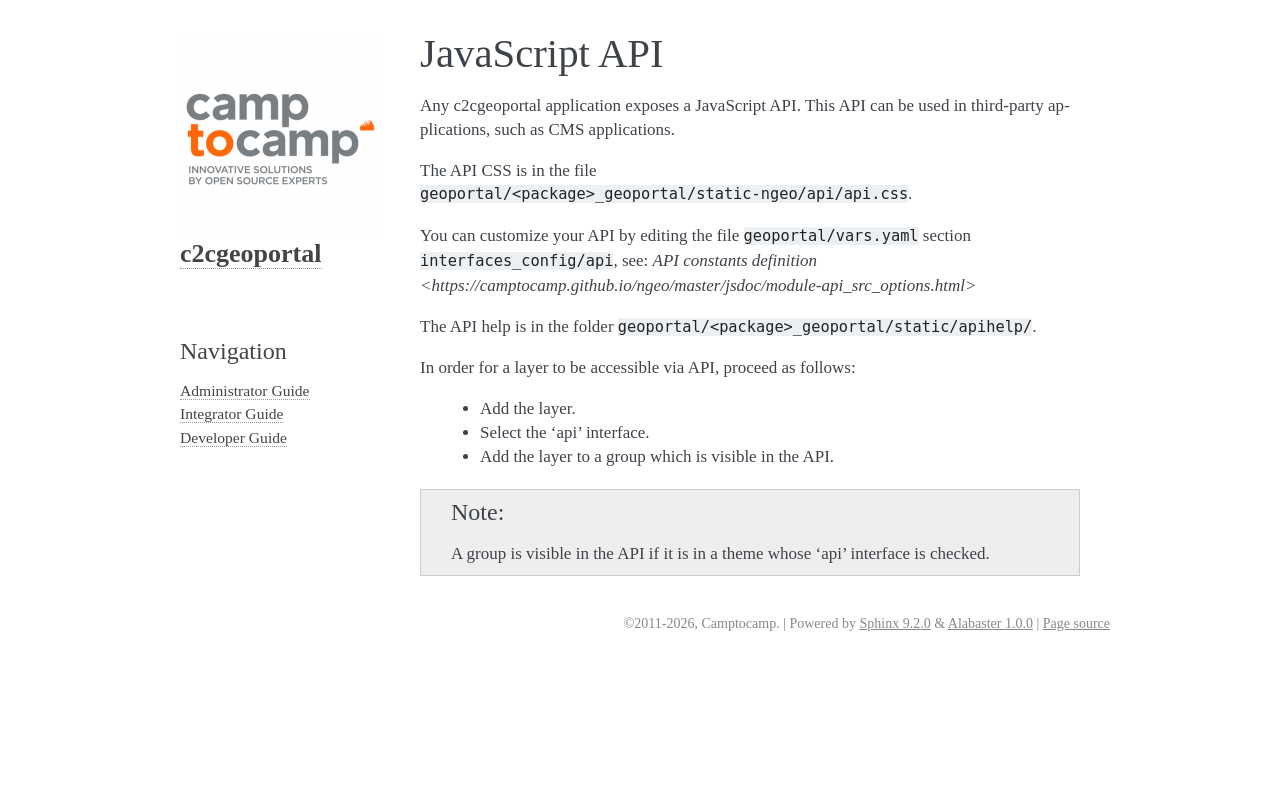

repository: camptocamp/c2cgeoportal · page: master/integrator/api.html · generator: sphinx

.. _integrator_api:

JavaScript API
==============

Any c2cgeoportal application exposes a JavaScript API. This API can be used in third-party applications,
such as CMS applications.

The API CSS is in the file ``geoportal/<package>_geoportal/static-ngeo/api/api.css``.

You can customize your API by editing the file ``geoportal/vars.yaml`` section ``interfaces_config/api``,
see: `API constants definition <https://camptocamp.github.io/ngeo/master/jsdoc/module-api_src_options.html>`


The API help is in the folder ``geoportal/<package>_geoportal/static/apihelp/``.

In order for a layer to be accessible via API, proceed as follows:

 * Add the layer.
 * Select the 'api' interface.
 * Add the layer to a group which is visible in the API.

.. note::

   A group is visible in the API if it is in a theme whose 'api' interface is checked.
